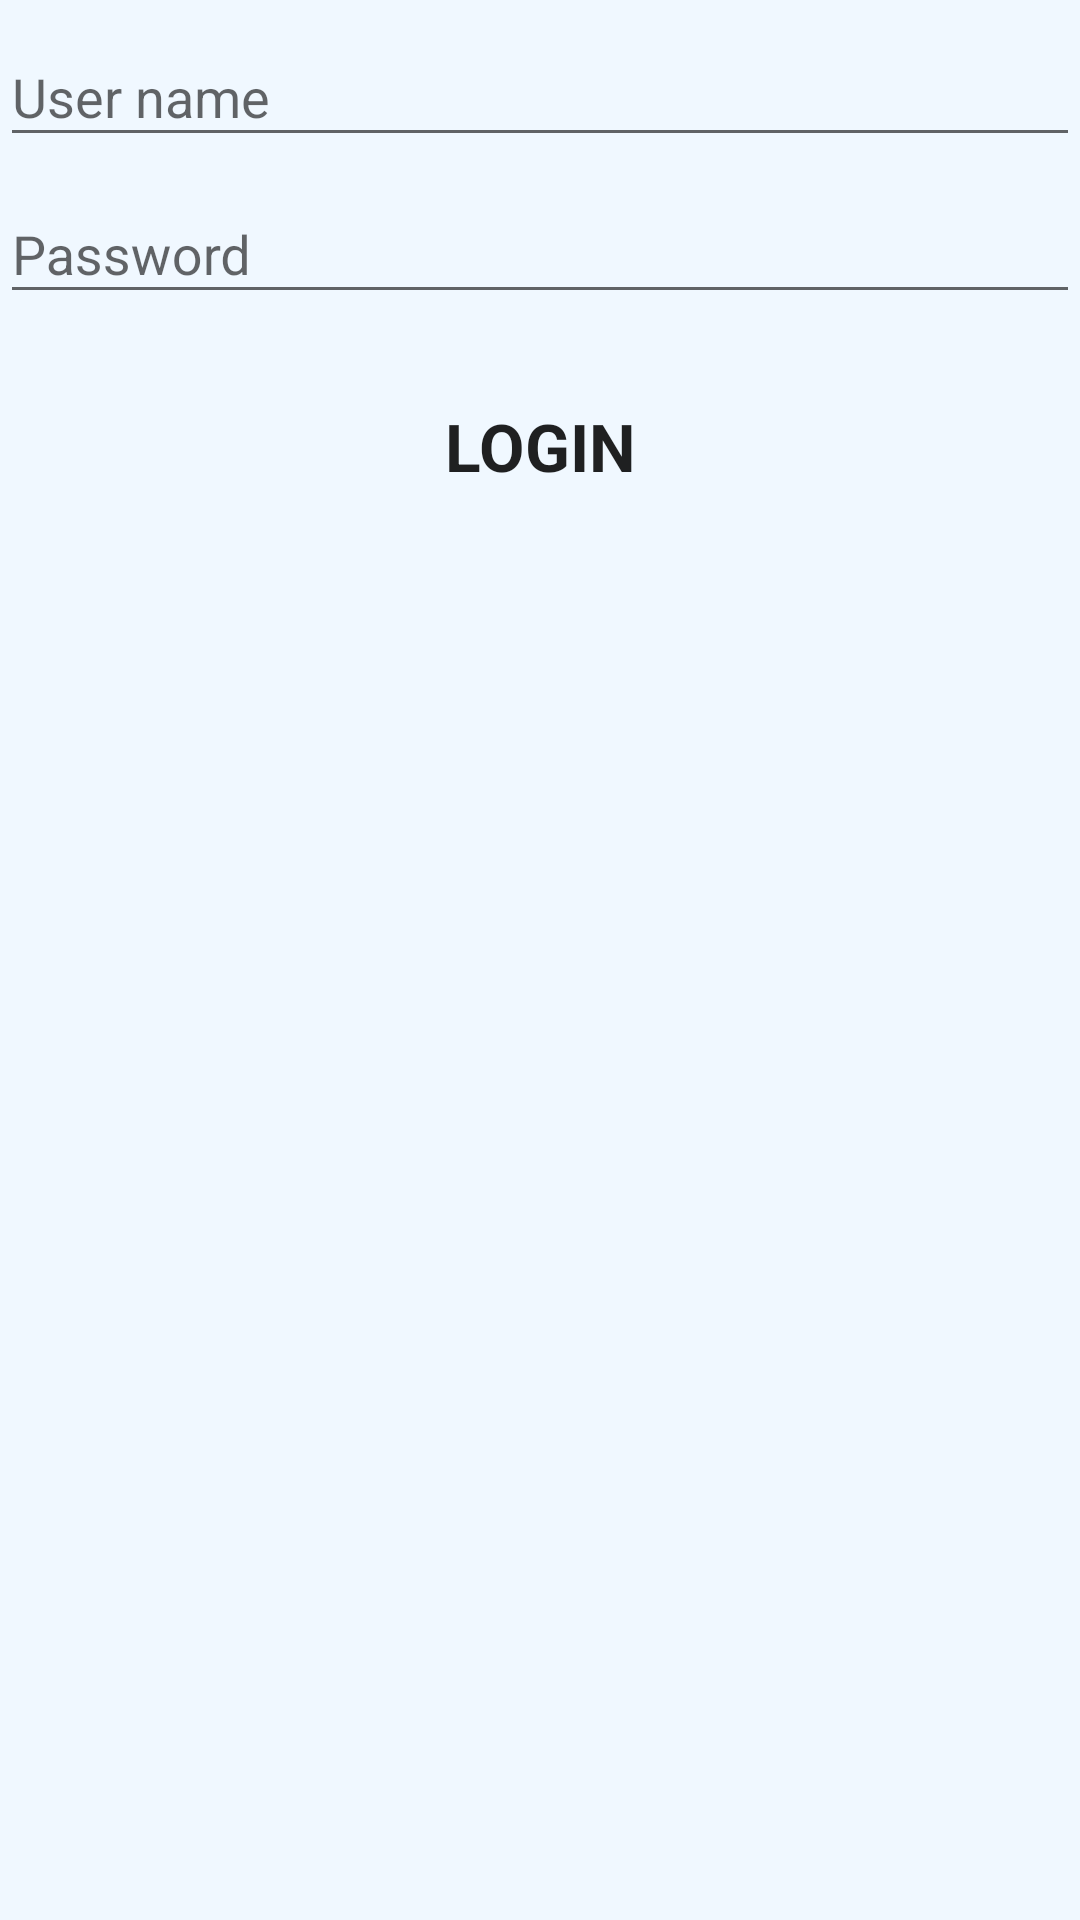

Layout XML and referenced resources for this Android screen:
<!-- AndroidManifest.xml: application theme AppTheme -->
<!-- res/layout/login.xml -->
<?xml version="1.0" encoding="utf-8"?>

<LinearLayout xmlns:android="http://schemas.android.com/apk/res/android"
    android:background="@color/Blue_AliceBlue"
    android:descendantFocusability="beforeDescendants"
  	android:focusableInTouchMode="true" 
    android:layout_width="match_parent"
    android:layout_height="match_parent"
    android:orientation="vertical" >


        <LinearLayout
            android:layout_width="match_parent"
            android:layout_height="match_parent"
            android:orientation="vertical" >

			<android.support.design.widget.TextInputLayout
				android:id="@+id/input_layout_loginusername"
				android:layout_width="match_parent"
				android:layout_height="wrap_content">

				<EditText
					android:id="@+id/eLoginUserName"
					android:layout_width="match_parent"
					android:layout_height="wrap_content"
					android:hint="User name" />

			</android.support.design.widget.TextInputLayout>

			<android.support.design.widget.TextInputLayout
				android:id="@+id/input_layout_loginpasw"
				android:layout_width="match_parent"
				android:layout_height="wrap_content">

				<EditText
					android:id="@+id/eLoginPassword"
					android:layout_width="match_parent"
					android:layout_height="wrap_content"
					android:inputType="textPassword"
					android:hint="Password" />

			</android.support.design.widget.TextInputLayout>


  		<Button        
  		    android:textStyle="bold"
  		    android:background="@drawable/slctbluebutton"
  		    android:layout_gravity="center"
  		    android:layout_marginTop="@dimen/MarginButton"
  		    android:textAppearance="?android:attr/textAppearanceLarge" 
	        android:id="@+id/bLoginLogin"
	        android:layout_width="@dimen/WButton"
	        android:layout_height="wrap_content"
	        android:text="@string/Login" />
        </LinearLayout>


  

</LinearLayout>
<!-- resources referenced by this layout -->
<resources>
  <color name="Blue_AliceBlue">#F0F8FF</color>
  <dimen name="MarginButton">20dp</dimen>
  <dimen name="WButton">250dp</dimen>
  <string name="Login">LOGIN</string>
  <style name="AppTheme" parent="Theme.AppCompat.Light.DarkActionBar">
          
          <item name="colorPrimary">@color/md_amber_600</item>
          <item name="colorPrimaryDark">@color/md_amber_600</item>
          <item name="colorAccent">@color/md_amber_900</item>
  
          <item name="windowActionBar">false</item>
          <item name="windowNoTitle">true</item>
      </style>
  <color name="md_amber_600">#ffb300</color>
  <color name="md_amber_900">#ff6f00</color>
</resources>
